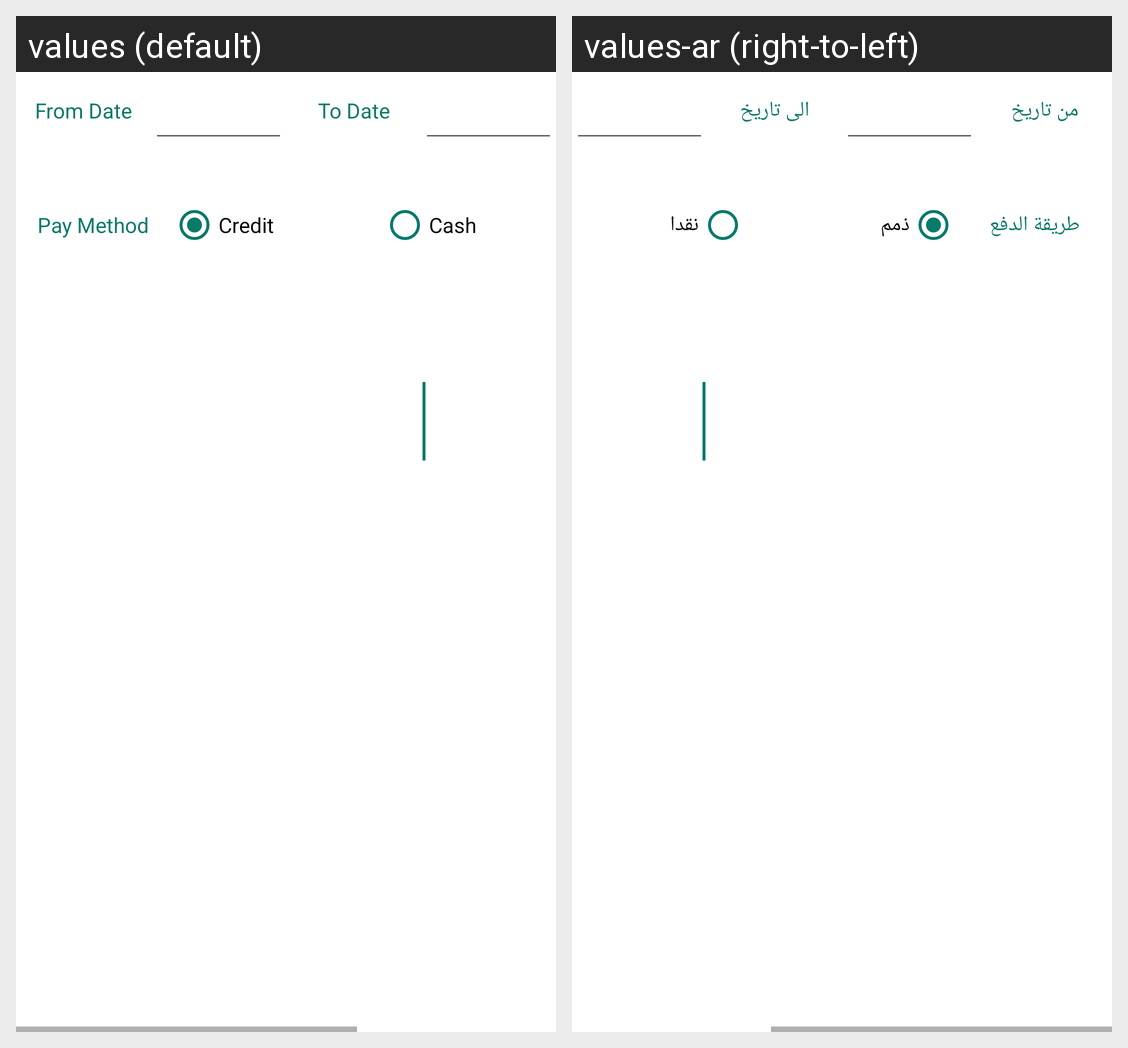

For this localized Android screen grid, give each drawn string resource with its value in every locale shown.
Android screen res/layout/activity_master_vochers_report.xml rendered under 2 locales, left to right: values (default), values-ar (right-to-left). Device: Nexus 5 (rendered at 1080×1920; each locale shown at half size, 540×960, under a caption strip naming it); theme Theme.ReceiptSystem.
Strings drawn on this screen, with the default value and each locale's value (text and hints the layout hard-codes, and strings that could not be matched under every locale, appear in the picture but are not listed):

from_date
  values: From Date
  values-ar: من تاريخ

to_date
  values: To Date
  values-ar: الى تاريخ

paymethod
  values: Pay Method
  values-ar: طريقة الدفع

cridt
  values: Credit
  values-ar: ذمم

cash
  values: Cash
  values-ar: نقدا
